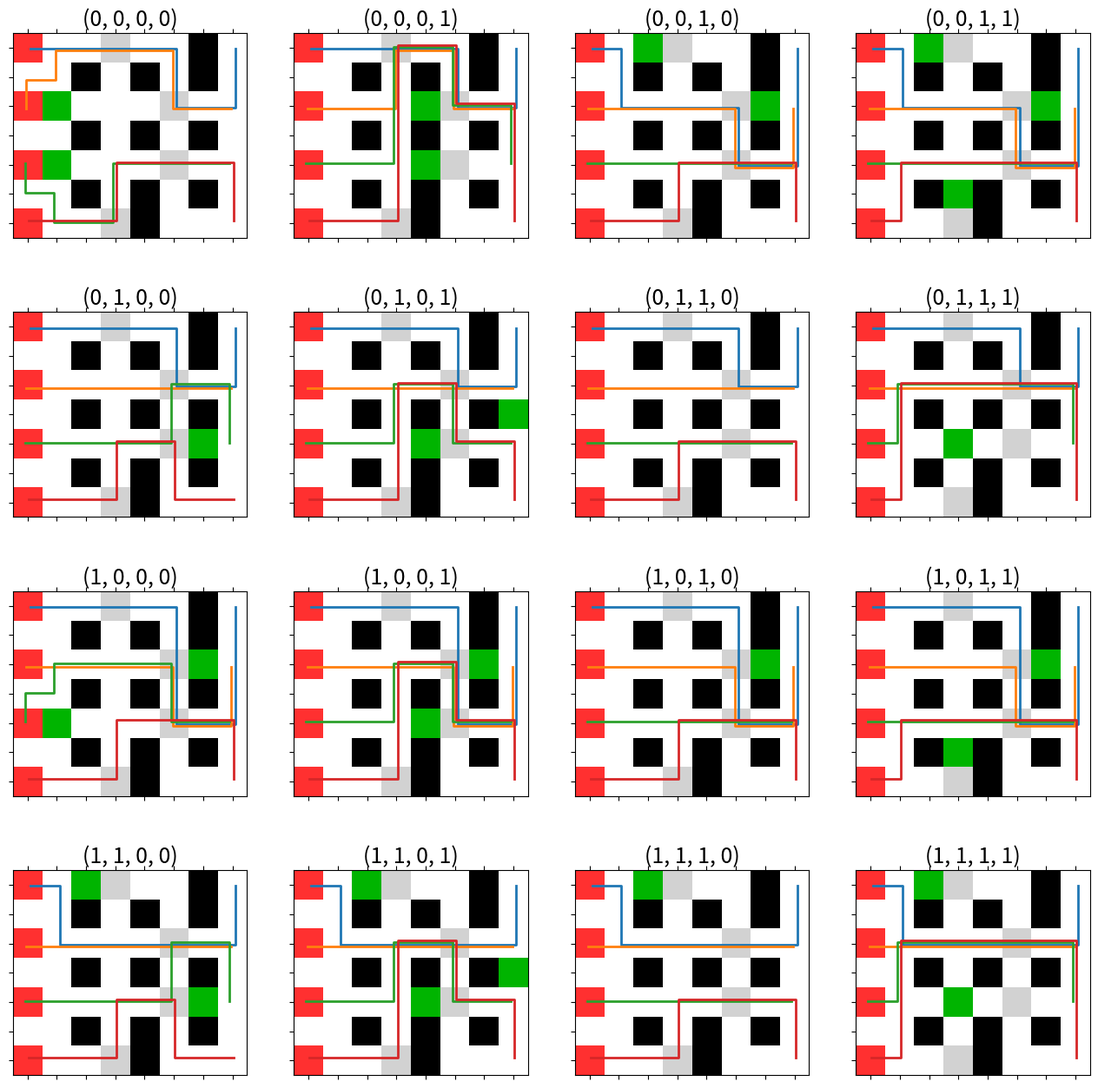
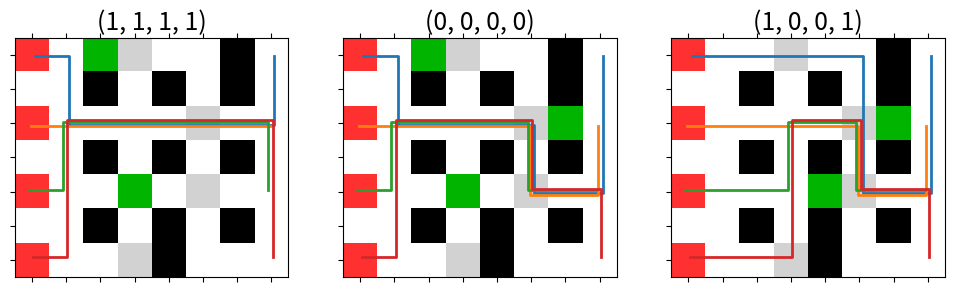
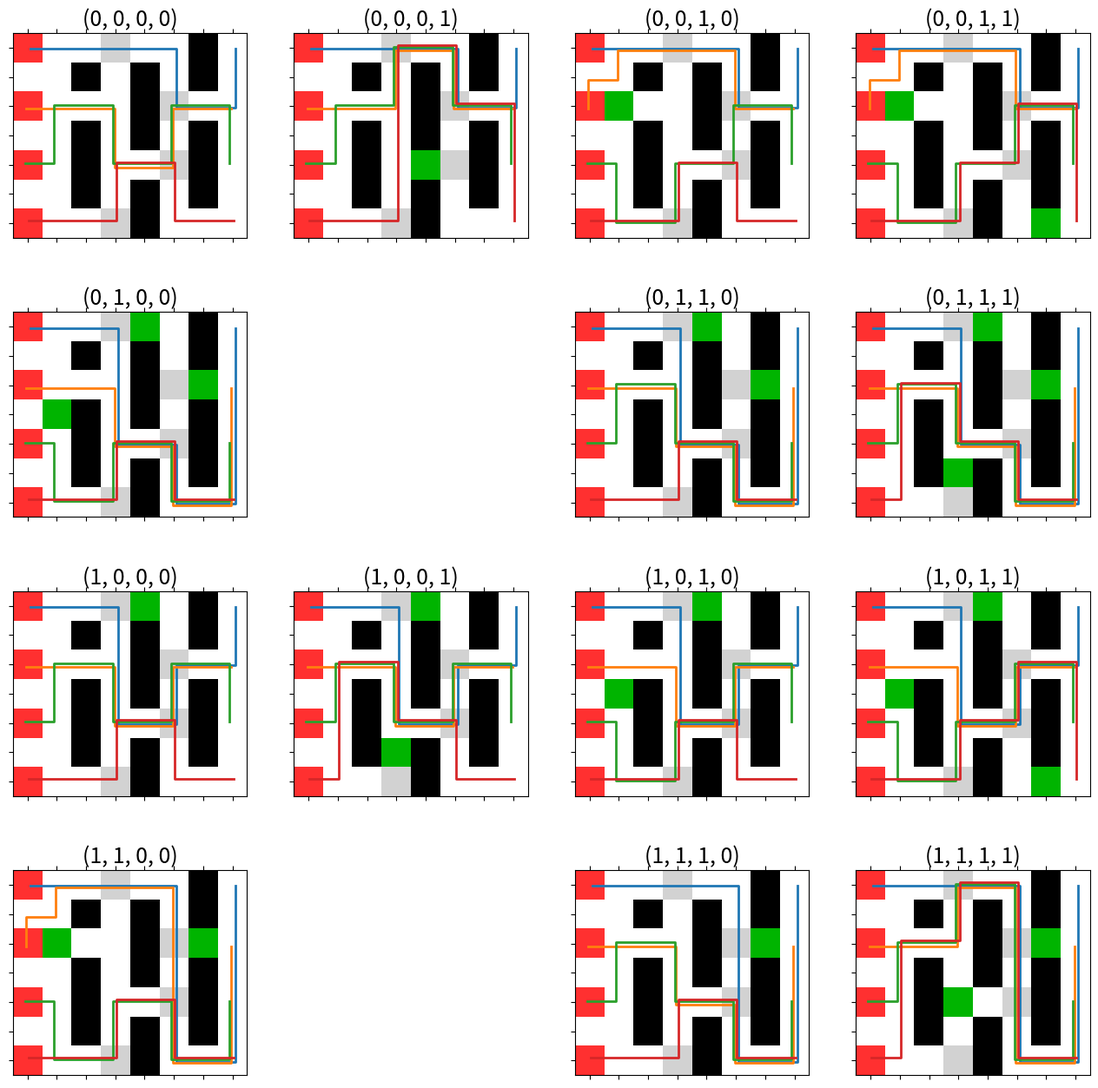
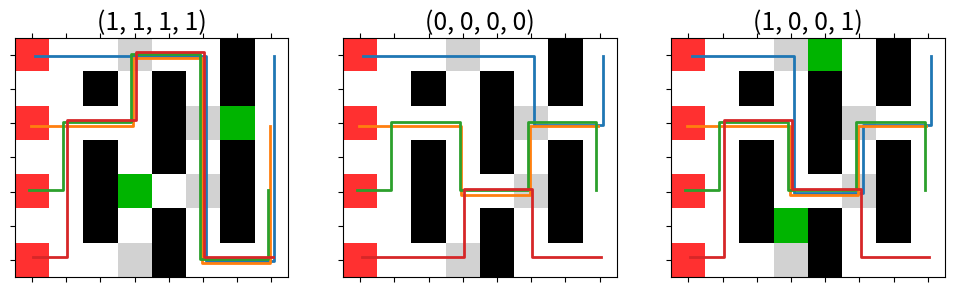

Source code (Python) for these figures, in order:
import numpy as np
from itertools import combinations, product
import matplotlib.pyplot as plt
from matplotlib import colors
from matplotlib.ticker import NullFormatter

def minimal_by(eles, f):
    '''
    求eles中使f(x)最小元素min_x
    '''
    value = np.inf
    min_x = None
    for x in eles:
        tmp = f(x)
        if tmp < value:
            value = tmp
            min_x = x
    return min_x


def find_path(M, start, end):
    '''
    使用A*算法计算地图M中从start到end的最短路径，返回路径列表
    M为矩阵，M[i, j] > 0代表(i, j)地块不可通行，小于等于0代表可通行
    start, end均为坐标
    '''
    if M[start[0], start[1]] > 0 or M[end[0], end[1]] > 0:
        # 起点或终点不可通行，返回空列表
        return []
    open_dict = {start: 0}
    close_dict = {}
    parent = {}
    parent[start] = (start[0], start[1] - 1)
    while len(open_dict) > 0:
        x = minimal_by(
            open_dict, lambda x: open_dict[x] + abs(end[0] - x[0]) + abs(end[1] - x[1]))
        if x == end:
            break
        else:
            close_dict[x] = open_dict.pop(x)
            # 优先向右移动；优先向地图中线移动
            x_prefer = 1 if x[0] < 3 else -1
            for direct in [[0, 1], [x_prefer, 0], [-x_prefer, 0], [0, -1]]:
                y = (x[0] + direct[0], x[1] + direct[1])
                # 是否在地图范围内
                if not(0 <= y[0] < M.shape[0] and 0 <= y[1] < M.shape[1]):
                    continue
                # 是否可通行
                elif M[y[0], y[1]] > 0:
                    continue
                elif y not in close_dict and ((y not in open_dict) or (open_dict.get(parent[y], 0) > close_dict[x] + 1)):
                    parent[y] = x
                    open_dict[y] = close_dict[x] + 1
    if end in parent:
        path = [end]
        x = parent[end]
        while x in parent:
            path.append(x)
            x = parent[x]
        return path[::-1]
    else:
        return []


def calculate_map(M0, max_box=4):
    # 所有可放置箱子地块
    zero_pos = np.c_[(M0 == 0).nonzero()].tolist()
    # 所有朝暮之印位置
    all_change_pos = set(tuple(x) for x in np.c_[(M0 == -1).nonzero()])
    result = []
    # 循环箱子数量小于等于4的所有放置方法
    for k in range(max_box+1):
        # 从所有可放置地块中挑选k个
        for pos in combinations(zero_pos, k):
            M = M0.copy()
            # 放置箱子
            for i, j in pos:
                M[i, j] = 1
            # 3个出口全部堵死则为非法状态，跳过
            if M[2, 6] > 0 and M[4, 6] > 0 and M[6, 6] > 0:
                continue
            illegal = False
            path_list = []
            for start in [0, 2, 4, 6]:
                # 计算每个怪物的路线
                path = find_path(M, (start, 0), (start, 7))
                # 路线为空则为非法状态
                if len(path) == 0:
                    illegal = True
                    break
                else:
                    path_list.append(path)
            if not illegal:
                # 所有怪物均可到达目标位置，记录箱子摆放方式与结果
                result.append({
                    'M': M,
                    'pos': set([(x, y) for [x, y] in pos]),
                    'path_list': path_list,
                    'state': tuple([len(all_change_pos & set(path)) % 2 for path in path_list])
                })
    return result

def plot_path(M, path_list, state, subplot_args=None, **args):
    if subplot_args is not None:
        ax = plt.subplot(*subplot_args)
    else:
        ax = plt.subplot(1, 1, 1)
    cmap = colors.ListedColormap(['#FF3030', 'white', '#D2D2D2', 'white', '#00B400', 'black'])
    ax.matshow(M, cmap=cmap)
    for i, path in enumerate(path_list):
        ax.plot(
            [y + 0.1 * np.cos((i + 0.25) * np.pi / 2) for (x, y) in path], 
            [x + 0.1 * np.sin((i + 0.25) * np.pi / 2) for (x, y) in path],
            linewidth=2
        )
    ax.set_title(str(state), fontdict={'size':18})
    ax.xaxis.set_major_formatter(NullFormatter())
    ax.yaxis.set_major_formatter(NullFormatter())
    if subplot_args is None:
        plt.show()
        
if __name__ == '__main__':
    '''
    初始地图，小于等于0代表可通行地块，大于0代表不可通行地块
    0代表可放置箱子地块，-1为朝暮之印所在地块
    -2为不考虑放置箱子地块，-3为出怪点
    1为箱子（可撤退），2为不可破坏地形
    注意到部分地块完全等价，如(H6,H7,G7)，(C7,B7,B8)等。对这部分地块，每组仅保留一个作为可放置地块，其余均置为-2
    '''
    # 普通
    M1 = np.array([
        [-3,  -2,  0, -1,  0,  -2,  2, -2],
        [ 0,   0,  2,  0,  2,  -2,  2, -2],
        [-3,   0,  0,  0,  0,  -1,  0, -2],
        [ 0,   0,  2,  0,  2,   0,  2,  0],
        [-3,   0,  0,  0,  0,  -1,  0, -2],
        [ 0,   0,  2,  0,  2,  -2,  2,  0],
        [-3,  -2,  0, -1,  2,  -2,  0, -2]
    ])
    # 突袭
    M2 = np.array([
        [-3,  -2,  0, -1,  0,  -2,  2, -2],
        [ 0,   0,  2,  0,  2,  -2,  2, -2],
        [-3,   0,  0,  0,  2,  -1,  0, -2],
        [ 0,   0,  2,  0,  2,   0,  2,  0],
        [-3,   0,  2,  0,  0,  -1,  2, -2],
        [ 0,   0,  2,  0,  2,  -2,  2,  0],
        [-3,  -2,  0, -1,  2,  -2,  0, -2]
    ])    
    for case, M0 in enumerate([M1, M2]):
        result = calculate_map(M0, 4)
        state_dict = {state: [] for state in product([0, 1], repeat=4)}
        for i, info in enumerate(result):
            state_dict[info['state']].append(i)
        plt.figure(figsize=(16, 16))
        for i, state in enumerate(product([0, 1], repeat=4)):
            if len(state_dict[state]) > 0:
                i_tmp = minimal_by(state_dict[state], lambda i: len(result[i]['pos']))
                plot_path(**result[i_tmp], subplot_args=(4, 4, i+1))
        plt.savefig('case-%d_各状态最优解.png' % case, dpi=120, bbox_inches="tight")
        node_list = [state_dict[state] for state in [(1, 1, 1, 1), (0, 0, 0, 0), (1, 0, 0, 1)]]
        # 初始状态到节点最短距离和对应的前置节点
        pre_dict = {}
        for i in node_list[0]:
            pre_dict[i] = (len(result[i]['pos']), [-1])
        for k in range(1, len(node_list)):
            for i in node_list[k]:
                tmp = [(j, pre_dict[j][0] + len(result[j]['pos'] - result[i]['pos']))
                       for j in node_list[k-1]]
                min_distance = min([distance for (j, distance) in tmp])
                pre_dict[i] = (min_distance, [j for (j, distance) in tmp if distance == min_distance])
        plt.figure(figsize=(12, 4))
        node = minimal_by(node_list[-1], lambda i: pre_dict[i][0])
        for k in reversed(range(len(node_list))):
            plot_path(**result[node], subplot_args=(1, 3, k+1))
            node = pre_dict[node][1][0]
        plt.savefig('case-%d_整体最优解.png' % case, dpi=120, bbox_inches="tight")
